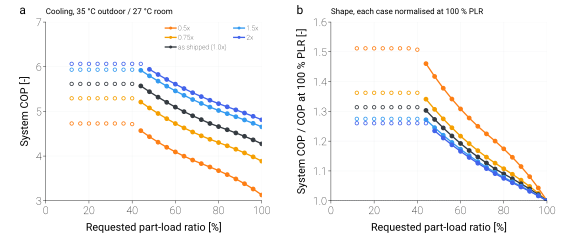

Data behind this chart, as committed beside it:
variant, scale_ou, scale_iu, duty, plr_request, capacity_clamped, failure_reason, cop_sys, cop_ref, E_cmp, E_tot
joint_0.25, 0.25, 0.25, cooling, 1.0, , model_not_built: reference_capacity_inco…, , , , 
joint_0.25, 0.25, 0.25, cooling, 0.96, , model_not_built: reference_capacity_inco…, , , , 
joint_0.25, 0.25, 0.25, cooling, 0.92, , model_not_built: reference_capacity_inco…, , , , 
joint_0.25, 0.25, 0.25, cooling, 0.88, , model_not_built: reference_capacity_inco…, , , , 
joint_0.25, 0.25, 0.25, cooling, 0.84, , model_not_built: reference_capacity_inco…, , , , 
joint_0.25, 0.25, 0.25, cooling, 0.8, , model_not_built: reference_capacity_inco…, , , , 
joint_0.25, 0.25, 0.25, cooling, 0.76, , model_not_built: reference_capacity_inco…, , , , 
joint_0.25, 0.25, 0.25, cooling, 0.72, , model_not_built: reference_capacity_inco…, , , , 
joint_0.25, 0.25, 0.25, cooling, 0.68, , model_not_built: reference_capacity_inco…, , , , 
joint_0.25, 0.25, 0.25, cooling, 0.64, , model_not_built: reference_capacity_inco…, , , , 
joint_0.25, 0.25, 0.25, cooling, 0.6, , model_not_built: reference_capacity_inco…, , , , 
joint_0.25, 0.25, 0.25, cooling, 0.56, , model_not_built: reference_capacity_inco…, , , , 
joint_0.25, 0.25, 0.25, cooling, 0.52, , model_not_built: reference_capacity_inco…, , , , 
joint_0.25, 0.25, 0.25, cooling, 0.48, , model_not_built: reference_capacity_inco…, , , , 
joint_0.25, 0.25, 0.25, cooling, 0.44, , model_not_built: reference_capacity_inco…, , , , 
joint_0.25, 0.25, 0.25, cooling, 0.4, , model_not_built: reference_capacity_inco…, , , , 
joint_0.25, 0.25, 0.25, cooling, 0.36, , model_not_built: reference_capacity_inco…, , , , 
joint_0.25, 0.25, 0.25, cooling, 0.32, , model_not_built: reference_capacity_inco…, , , , 
joint_0.25, 0.25, 0.25, cooling, 0.28, , model_not_built: reference_capacity_inco…, , , , 
joint_0.25, 0.25, 0.25, cooling, 0.24, , model_not_built: reference_capacity_inco…, , , , 
joint_0.25, 0.25, 0.25, cooling, 0.2, , model_not_built: reference_capacity_inco…, , , , 
joint_0.25, 0.25, 0.25, cooling, 0.16, , model_not_built: reference_capacity_inco…, , , , 
joint_0.25, 0.25, 0.25, cooling, 0.12, , model_not_built: reference_capacity_inco…, , , , 
joint_0.5, 0.5, 0.5, cooling, 1.0, , none, 3.128, 3.382, 1035, 1112
joint_0.5, 0.5, 0.5, cooling, 0.96, , none, 3.262, 3.55, 946.4, 1023
joint_0.5, 0.5, 0.5, cooling, 0.92, , none, 3.381, 3.705, 869, 946.1
joint_0.5, 0.5, 0.5, cooling, 0.88, , none, 3.487, 3.85, 799.9, 877
joint_0.5, 0.5, 0.5, cooling, 0.84, , none, 3.584, 3.989, 737.1, 814.2
joint_0.5, 0.5, 0.5, cooling, 0.8, , none, 3.673, 4.122, 679.3, 756.5
joint_0.5, 0.5, 0.5, cooling, 0.76, , none, 3.755, 4.252, 625.6, 702.7
joint_0.5, 0.5, 0.5, cooling, 0.72, , none, 3.83, 4.366, 577.2, 652.3
joint_0.5, 0.5, 0.5, cooling, 0.68, , none, 3.91, 4.469, 532.5, 603.2
joint_0.5, 0.5, 0.5, cooling, 0.64, , none, 3.997, 4.584, 488.6, 555
joint_0.5, 0.5, 0.5, cooling, 0.6, , none, 4.092, 4.712, 445.6, 507.9
joint_0.5, 0.5, 0.5, cooling, 0.56, , none, 4.196, 4.856, 403.7, 462
joint_0.5, 0.5, 0.5, cooling, 0.52, , none, 4.31, 5.016, 362.8, 417.3
joint_0.5, 0.5, 0.5, cooling, 0.48, , none, 4.434, 5.197, 323.3, 374.1
joint_0.5, 0.5, 0.5, cooling, 0.44, , none, 4.568, 5.401, 285.1, 332.4
joint_0.5, 0.5, 0.5, cooling, 0.4, min, none, 4.715, 5.608, 249.7, 292.5
joint_0.5, 0.5, 0.5, cooling, 0.36, min, none, 4.729, 5.533, 250.7, 289.5
joint_0.5, 0.5, 0.5, cooling, 0.32, min, none, 4.729, 5.533, 250.7, 289.5
joint_0.5, 0.5, 0.5, cooling, 0.28, min, none, 4.729, 5.533, 250.7, 289.5
joint_0.5, 0.5, 0.5, cooling, 0.24, min, none, 4.729, 5.533, 250.7, 289.5
joint_0.5, 0.5, 0.5, cooling, 0.2, min, none, 4.729, 5.533, 250.7, 289.5
joint_0.5, 0.5, 0.5, cooling, 0.16, min, none, 4.729, 5.533, 250.7, 289.5
joint_0.5, 0.5, 0.5, cooling, 0.12, min, none, 4.729, 5.533, 250.7, 289.5
joint_0.75, 0.75, 0.75, cooling, 1.0, , none, 3.885, 4.277, 818.3, 895.4
joint_0.75, 0.75, 0.75, cooling, 0.96, , none, 3.982, 4.413, 761.4, 838.5
joint_0.75, 0.75, 0.75, cooling, 0.92, , none, 4.071, 4.544, 708.6, 785.7
joint_0.75, 0.75, 0.75, cooling, 0.88, , none, 4.153, 4.671, 659.3, 736.5
joint_0.75, 0.75, 0.75, cooling, 0.84, , none, 4.229, 4.781, 615, 690.1
joint_0.75, 0.75, 0.75, cooling, 0.8, , none, 4.302, 4.872, 574.7, 645.8
joint_0.75, 0.75, 0.75, cooling, 0.76, , none, 4.375, 4.967, 535.5, 603.1
joint_0.75, 0.75, 0.75, cooling, 0.72, , none, 4.453, 5.073, 496.8, 561.1
joint_0.75, 0.75, 0.75, cooling, 0.68, , none, 4.538, 5.188, 458.8, 519.7
joint_0.75, 0.75, 0.75, cooling, 0.64, , none, 4.63, 5.315, 421.5, 479.2
joint_0.75, 0.75, 0.75, cooling, 0.6, , none, 4.727, 5.411, 388.1, 439.7
joint_0.75, 0.75, 0.75, cooling, 0.56, , none, 4.837, 5.611, 349.3, 400.8
joint_0.75, 0.75, 0.75, cooling, 0.52, , none, 4.952, 5.784, 314.7, 363.2
joint_0.75, 0.75, 0.75, cooling, 0.48, , none, 5.077, 5.977, 281.1, 326.7
... 78 more rows
